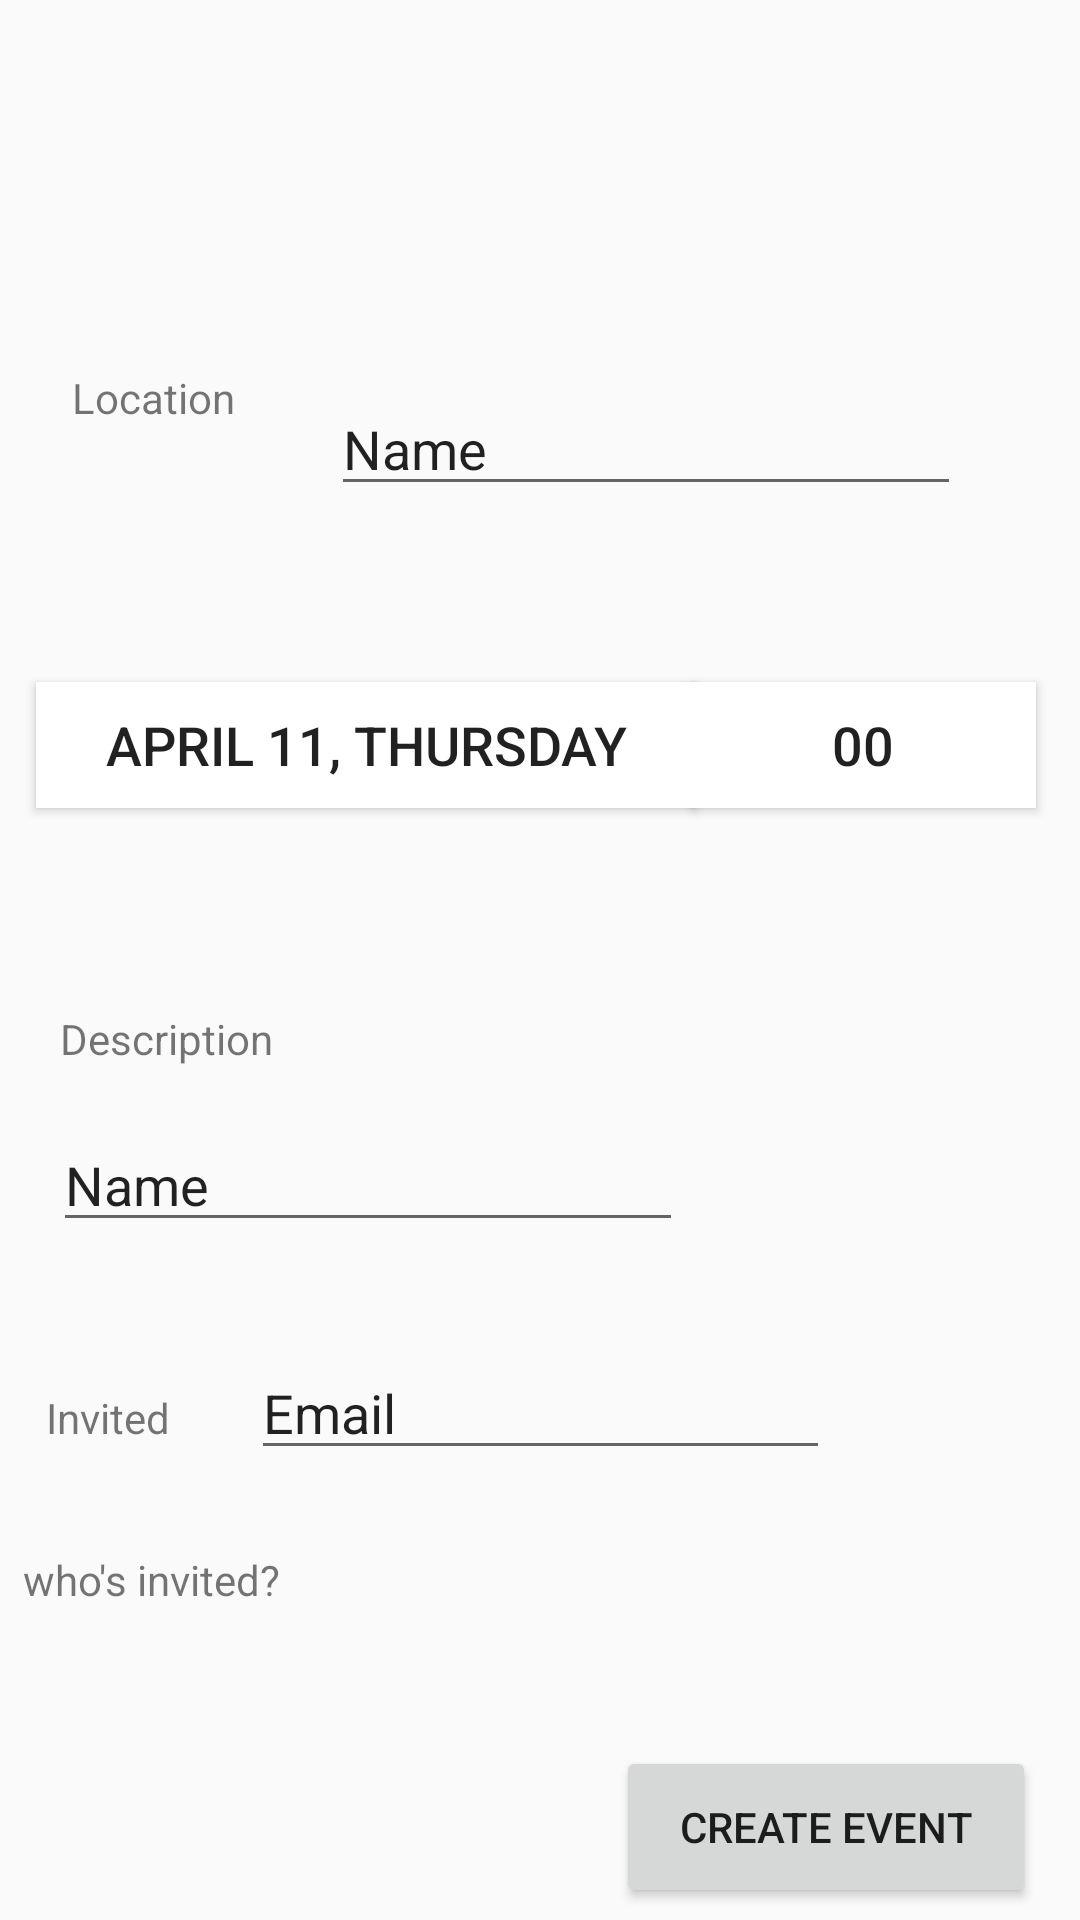

Here is an Android app screen rendered from its layout file. Give the layout XML and the strings, colors and styles it references.
<!-- AndroidManifest.xml: application theme AppTheme -->
<!-- res/layout/activity_new_event.xml -->
<?xml version="1.0" encoding="utf-8"?>
<android.support.constraint.ConstraintLayout xmlns:android="http://schemas.android.com/apk/res/android"
    xmlns:app="http://schemas.android.com/apk/res-auto"
    xmlns:tools="http://schemas.android.com/tools"
    android:layout_width="match_parent"
    android:layout_height="match_parent"
    tools:context=".NewEventActivity">

    <TextView
        android:id="@+id/LocationTextView"
        android:layout_width="wrap_content"
        android:layout_height="19dp"
        android:layout_marginStart="8dp"
        android:layout_marginTop="8dp"
        android:layout_marginEnd="8dp"
        android:layout_marginBottom="8dp"
        android:text="Location"
        app:layout_constraintBottom_toTopOf="@+id/dateButton_event"
        app:layout_constraintEnd_toStartOf="@+id/LocationInput"
        app:layout_constraintHorizontal_bias="0.4"
        app:layout_constraintStart_toStartOf="parent"
        app:layout_constraintTop_toTopOf="parent"
        app:layout_constraintVertical_bias="0.598" />

    <TextView
        android:id="@+id/textView5"
        android:layout_width="wrap_content"
        android:layout_height="28dp"
        android:layout_marginStart="16dp"
        android:layout_marginTop="8dp"
        android:layout_marginEnd="8dp"
        android:layout_marginBottom="8dp"
        android:text="Description"
        app:layout_constraintBottom_toTopOf="@+id/DescriptionInput"
        app:layout_constraintEnd_toEndOf="parent"
        app:layout_constraintHorizontal_bias="0.015"
        app:layout_constraintStart_toStartOf="parent"
        app:layout_constraintTop_toBottomOf="@+id/dateButton_event"
        app:layout_constraintVertical_bias="1.0" />

    <TextView
        android:id="@+id/AttendingTextView"
        android:layout_width="wrap_content"
        android:layout_height="wrap_content"
        android:layout_marginStart="8dp"
        android:layout_marginTop="8dp"
        android:layout_marginEnd="8dp"
        android:layout_marginBottom="48dp"
        android:text="Invited"
        app:layout_constraintBaseline_toBaselineOf="@+id/searchUsersInput"
        app:layout_constraintBottom_toTopOf="@+id/CreateEventButton"
        app:layout_constraintEnd_toEndOf="parent"
        app:layout_constraintHorizontal_bias="0.024"
        app:layout_constraintStart_toStartOf="parent"
        app:layout_constraintTop_toBottomOf="@+id/DescriptionInput" />

    <Button
        android:id="@+id/CreateEventButton"
        android:layout_width="140dp"
        android:layout_height="54dp"
        android:layout_marginStart="8dp"
        android:layout_marginTop="8dp"
        android:layout_marginEnd="8dp"
        android:layout_marginBottom="4dp"
        android:onClick="addEventAction"
        android:text="Create Event"
        app:layout_constraintBottom_toBottomOf="parent"
        app:layout_constraintEnd_toEndOf="parent"
        app:layout_constraintHorizontal_bias="0.968"
        app:layout_constraintStart_toStartOf="parent"
        app:layout_constraintTop_toTopOf="parent"
        app:layout_constraintVertical_bias="1.0" />

    <Button
        android:id="@+id/deleteEventButton"
        android:layout_width="140dp"
        android:layout_height="54dp"
        android:layout_marginStart="8dp"
        android:layout_marginEnd="8dp"
        android:layout_marginBottom="4dp"
        android:onClick="deleteEventAction"
        android:visibility="gone"
        android:text="Leave Event"
        app:layout_constraintBottom_toBottomOf="parent"
        app:layout_constraintEnd_toEndOf="parent"
        app:layout_constraintHorizontal_bias="0.172"
        app:layout_constraintStart_toStartOf="parent" />

    <ImageView
        android:id="@+id/AddInviteButton"
        android:layout_width="wrap_content"
        android:layout_height="wrap_content"
        android:layout_marginStart="8dp"
        android:layout_marginTop="8dp"
        android:layout_marginEnd="8dp"
        android:layout_marginBottom="8dp"
        android:onClick="addInviteAction"
        app:layout_constraintBottom_toBottomOf="parent"
        app:layout_constraintEnd_toEndOf="parent"
        app:layout_constraintHorizontal_bias="0.884"
        app:layout_constraintStart_toStartOf="parent"
        app:layout_constraintTop_toBottomOf="@+id/DescriptionInput"
        app:layout_constraintVertical_bias="0.15"
        app:srcCompat="@drawable/ic_add_circle_orange_light_24dp" />

    <EditText
        android:id="@+id/LocationInput"
        android:layout_width="wrap_content"
        android:layout_height="wrap_content"
        android:layout_marginStart="8dp"
        android:layout_marginTop="8dp"
        android:layout_marginEnd="8dp"
        android:layout_marginBottom="8dp"
        android:ems="10"
        android:inputType="textPersonName"
        android:text="Name"
        app:layout_constraintBottom_toTopOf="@+id/DescriptionInput"
        app:layout_constraintEnd_toEndOf="parent"
        app:layout_constraintHorizontal_bias="0.763"
        app:layout_constraintStart_toStartOf="parent"
        app:layout_constraintTop_toTopOf="parent"
        app:layout_constraintVertical_bias="0.378" />

    <EditText
        android:id="@+id/DescriptionInput"
        android:layout_width="wrap_content"
        android:layout_height="wrap_content"
        android:layout_marginStart="8dp"
        android:layout_marginEnd="8dp"
        android:layout_marginBottom="168dp"
        android:ems="10"
        android:inputType="textPersonName"
        android:text="Name"
        app:layout_constraintBottom_toTopOf="@+id/CreateEventButton"
        app:layout_constraintEnd_toEndOf="parent"
        app:layout_constraintHorizontal_bias="0.071"
        app:layout_constraintStart_toStartOf="parent" />


    <Button
        android:id="@+id/timeButton_event"
        android:layout_width="115dp"
        android:layout_height="42dp"
        android:layout_marginStart="8dp"
        android:layout_marginTop="8dp"
        android:layout_marginEnd="8dp"
        android:layout_marginBottom="8dp"
        android:background="@color/colorWhite"
        android:onClick="showTimePickerDialogBottom"
        android:text="00"
        android:textSize="18sp"
        app:layout_constraintBottom_toBottomOf="parent"
        app:layout_constraintEnd_toEndOf="parent"
        app:layout_constraintHorizontal_bias="0.971"
        app:layout_constraintStart_toStartOf="parent"
        app:layout_constraintTop_toTopOf="parent"
        app:layout_constraintVertical_bias="0.377" />

    <Button
        android:id="@+id/dateButton_event"
        android:layout_width="220dp"
        android:layout_height="42dp"
        android:layout_marginStart="12dp"
        android:layout_marginTop="8dp"
        android:layout_marginEnd="8dp"
        android:layout_marginBottom="8dp"
        android:background="@color/colorWhite"
        android:onClick="showDatePickerDialog"
        android:text="April 11, Thursday"
        android:textSize="18sp"
        app:layout_constraintBaseline_toBaselineOf="@+id/timeButton_event"
        app:layout_constraintBottom_toBottomOf="parent"
        app:layout_constraintEnd_toStartOf="@+id/timeButton_main"
        app:layout_constraintHorizontal_bias="0.315"
        app:layout_constraintStart_toStartOf="parent"
        app:layout_constraintTop_toBottomOf="@+id/LocationInput"
        app:layout_constraintVertical_bias="0.106" />

    <EditText
        android:id="@+id/searchUsersInput"
        android:layout_width="193dp"
        android:layout_height="wrap_content"
        android:layout_marginStart="8dp"
        android:layout_marginTop="8dp"
        android:layout_marginEnd="8dp"
        android:layout_marginBottom="92dp"
        android:ems="10"
        android:inputType="textPersonName"
        android:text="Email"
        app:layout_constraintBottom_toTopOf="@+id/CreateEventButton"
        app:layout_constraintEnd_toEndOf="parent"
        app:layout_constraintStart_toStartOf="parent"
        app:layout_constraintTop_toBottomOf="@+id/DescriptionInput"
        app:layout_constraintVertical_bias="1.0" />

    <TextView
        android:id="@+id/InviteesTextView"
        android:layout_width="345dp"
        android:layout_height="27dp"
        android:layout_marginStart="8dp"
        android:layout_marginTop="8dp"
        android:layout_marginEnd="8dp"
        android:layout_marginBottom="8dp"
        android:text="who's invited?"
        app:layout_constraintBottom_toTopOf="@+id/CreateEventButton"
        app:layout_constraintEnd_toEndOf="parent"
        app:layout_constraintStart_toStartOf="parent"
        app:layout_constraintTop_toBottomOf="@+id/searchUsersInput"
        app:layout_constraintVertical_bias="0.387" />

</android.support.constraint.ConstraintLayout>
<!-- resources referenced by this layout -->
<resources>
  <color name="colorWhite">#FFFFFF</color>
  <!-- drawable ic_add_circle_orange_light_24dp (drawable) -->
  <vector android:height="24dp" android:tint="#FFC947"
      android:viewportHeight="24.0" android:viewportWidth="24.0"
      android:width="24dp" xmlns:android="http://schemas.android.com/apk/res/android">
      <path android:fillColor="#FF000000" android:pathData="M12,2C6.48,2 2,6.48 2,12s4.48,10 10,10 10,-4.48 10,-10S17.52,2 12,2zM17,13h-4v4h-2v-4L7,13v-2h4L11,7h2v4h4v2z"/>
  </vector>
  <style name="AppTheme" parent="Theme.AppCompat.Light.DarkActionBar">
          
          <item name="colorPrimary">@color/colorPrimary</item>
          <item name="colorPrimaryDark">@color/colorPrimaryDark</item>
          <item name="colorAccent">@color/colorAccent</item>
          <item name="android:actionMenuTextColor">@color/colorWhite</item>
      </style>
  <color name="colorPrimary">#ff9800</color>
  <color name="colorPrimaryDark">#c66900</color>
  <color name="colorAccent">#3300ff</color>
</resources>
